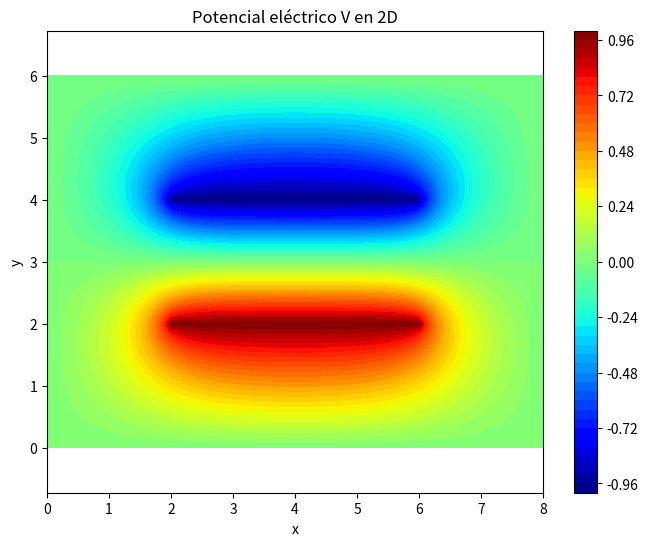

Write the Python code that produced this figure.
"Solver for the Laplace equation for the electric potential in 2D using the finite difference method."

"""
Laplace 2D con FEM (P1 triangulares) en Ω=[0,8]x[0,6].
Dirichlet: V=0 en ∂Ω. Placas internas:
  y=2 (x∈[2,6]) → Vp1
  y=4 (x∈[2,6]) → Vp2
Autor: Juan Alvarez and Samuel Gil
"""

import numpy as np
import scipy.sparse as sp
import scipy.sparse.linalg as spla
import matplotlib.pyplot as plt

def mesh_rectangular(Lx, Ly, nx, ny):
    """Genera una malla rectangular de nodos y elementos triangulares."""
    x = np.linspace(0, Lx, nx)
    y = np.linspace(0, Ly, ny)
    X, Y = np.meshgrid(x, y)
    nodes = np.column_stack((X.ravel(), Y.ravel()))
    rects = []
    for j in range(ny - 1):
        for i in range(nx - 1):
            n1 = j * nx + i
            n2 = n1 + 1
            n3 = n1 + nx
            n4 = n3 + 1
            rects.append([n1, n2, n4, n3])
    return x, y, X, Y, nodes, rects, nx, ny

def local_stiffness(xe, ye):
    """Matriz de rigidez local para elemento triangular P1."""
    Ae = 0.5 * np.linalg.det(np.array([[1, xe[0], ye[0]],
                                       [1, xe[1], ye[1]],
                                       [1, xe[2], ye[2]]]))
    b = np.array([ye[1] - ye[2], ye[2] - ye[0], ye[0] - ye[1]])
    c = np.array([xe[2] - xe[1], xe[0] - xe[2], xe[1] - xe[0]])
    ke = (np.outer(b, b) + np.outer(c, c)) / (4 * Ae)
    return ke, Ae

def assemble_global_matrix(nodes, elements):
    """Ensamblaje de la matriz global de rigidez."""
    n_nodes = nodes.shape[0]
    K = sp.lil_matrix((n_nodes, n_nodes))

    for elem in elements:
        xe = nodes[elem, 0]
        ye = nodes[elem, 1]
        ke, Ae = local_stiffness(xe, ye)
        for i in range(3):
            for j in range(3):
                K[elem[i], elem[j]] += ke[i, j]
    return K.tocsr()

def apply_dirichlet_bc(K, f, boundary_nodes, boundary_values):
    """Aplica condiciones de Dirichlet a la matriz y vector."""
    for node, value in zip(boundary_nodes, boundary_values):
        K[node, :] = 0
        K[node, node] = 1
        f[node] = value
    return K, f

def main():
    # Parámetros de la malla y del problema
    Lx, Ly = 8.0, 6.0
    nx, ny = 81, 61
    Vp1, Vp2 = 1.0, -1.0  # Potenciales en las placas internas
    x, y, X, Y, nodes, rects, nx, ny = mesh_rectangular(Lx, Ly, nx, ny)
    elements = []
    for r in rects:
        elements.append([r[0], r[1], r[2]])
        elements.append([r[0], r[2], r[3]])
    elements = np.array(elements)
    n_nodes = nodes.shape[0]
    K = assemble_global_matrix(nodes, elements)
    f = np.zeros(n_nodes)
    boundary_nodes = []
    boundary_values = []
    for i in range(n_nodes):
        xi, yi = nodes[i]
        if xi == 0 or xi == Lx or yi == 0 or yi == Ly:
            boundary_nodes.append(i)
            boundary_values.append(0.0)
        elif 2.0 <= xi <= 6.0 and np.isclose(yi, 2.0):
            boundary_nodes.append(i)
            boundary_values.append(Vp1)
        elif 2.0 <= xi <= 6.0 and np.isclose(yi, 4.0):
            boundary_nodes.append(i)
            boundary_values.append(Vp2)
    K, f = apply_dirichlet_bc(K, f, boundary_nodes, boundary_values)
    V = spla.spsolve(K, f)
    V_grid = V.reshape((ny, nx))
    plt.figure(figsize=(8, 6))
    cp = plt.contourf(X, Y, V_grid, levels=50, cmap='jet')
    plt.colorbar(cp)
    plt.title('Potencial eléctrico V en 2D')
    plt.xlabel('x')
    plt.ylabel('y')
    plt.axis('equal')
    plt.show()
    # Guardar resultados en archivo
    np.savetxt('laplace2d_solution.txt', np.column_stack((nodes, V)), header='x y V', comments='')
if __name__ == "__main__":
    main()